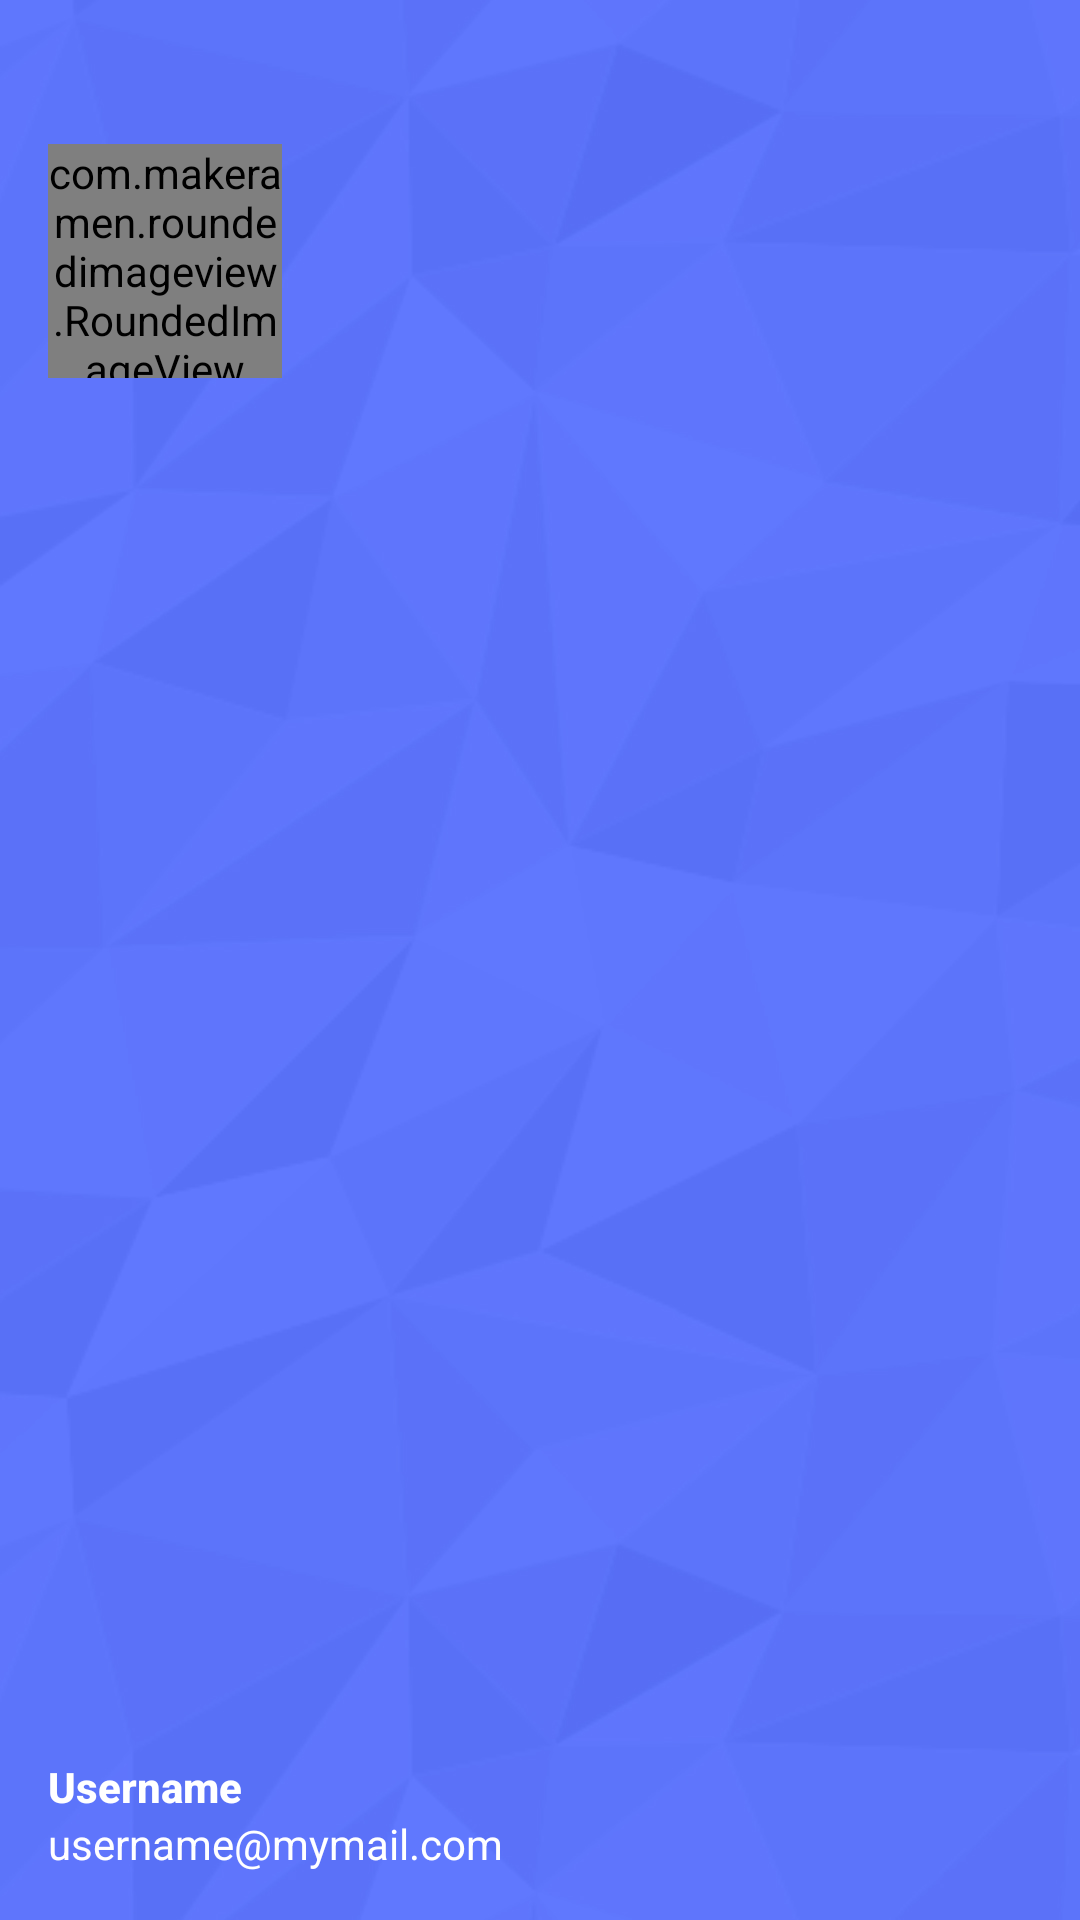

Write the Android layout XML for this screen, with the resource values it uses.
<!-- AndroidManifest.xml: application theme AppTheme -->
<!-- res/layout/drawer_header.xml -->
<?xml version="1.0" encoding="utf-8"?>
<RelativeLayout xmlns:android="http://schemas.android.com/apk/res/android"
    xmlns:app="http://schemas.android.com/apk/res-auto"
    android:layout_width="match_parent"
    android:layout_height="200dp"
    android:orientation="vertical"
    android:theme="@style/ThemeOverlay.AppCompat.Dark">

    <ImageView
        android:id="@+id/bgContent"
        android:layout_width="match_parent"
        android:layout_height="match_parent"
        android:scaleType="centerCrop"
        android:src="@drawable/background" />

    <com.makeramen.roundedimageview.RoundedImageView
        android:id="@+id/imgDrawer"
        android:layout_width="78dp"
        android:layout_height="78dp"
        android:layout_marginLeft="@dimen/view_padding_horizontal"
        android:layout_marginRight="@dimen/view_padding_horizontal"
        android:layout_marginTop="@dimen/view_padding_huge"
        android:scaleType="centerCrop"
        android:src="@drawable/ic_account"
        app:riv_border_color="@color/white"
        app:riv_border_width="2dip"
        app:riv_corner_radius="30dip"
        app:riv_mutate_background="true"
        app:riv_oval="true" />

    <TextView
        android:layout_width="wrap_content"
        android:layout_height="wrap_content"
        android:layout_above="@+id/email"
        android:layout_marginLeft="@dimen/view_padding_horizontal"
        android:layout_marginRight="@dimen/view_padding_horizontal"
        android:text="Username"
        android:textAppearance="@style/TextAppearance.AppCompat.Body2"
        android:textStyle="bold" />

    <TextView
        android:id="@+id/email"
        android:layout_width="wrap_content"
        android:layout_height="wrap_content"
        android:layout_alignParentBottom="true"
        android:layout_marginBottom="@dimen/view_padding_horizontal"
        android:layout_marginLeft="@dimen/view_padding_horizontal"
        android:layout_marginRight="@dimen/view_padding_horizontal"
        android:text="username@mymail.com"
        android:textAppearance="@style/TextAppearance.AppCompat.Body1" />

</RelativeLayout>
<!-- resources referenced by this layout -->
<resources>
  <color name="white">#FFFFFF</color>
  <dimen name="view_padding_horizontal">16dp</dimen>
  <dimen name="view_padding_huge">48dp</dimen>
  <!-- drawable background: jpg bitmap (drawable-xxxhdpi, 189296 bytes) -->
  <style name="AppTheme" parent="Theme.AppCompat.Light.DarkActionBar">
          
          <item name="windowNoTitle">true</item>
          <item name="windowActionBar">false</item>
  
          <item name="colorPrimary">@color/primary</item>
          <item name="colorPrimaryDark">@color/primary_dark</item>
          <item name="colorAccent">@color/accentColor</item>
      </style>
  <color name="primary">#536dfe</color>
  <color name="primary_dark">#3f51b5</color>
  <color name="accentColor">#FF4081</color>
</resources>
